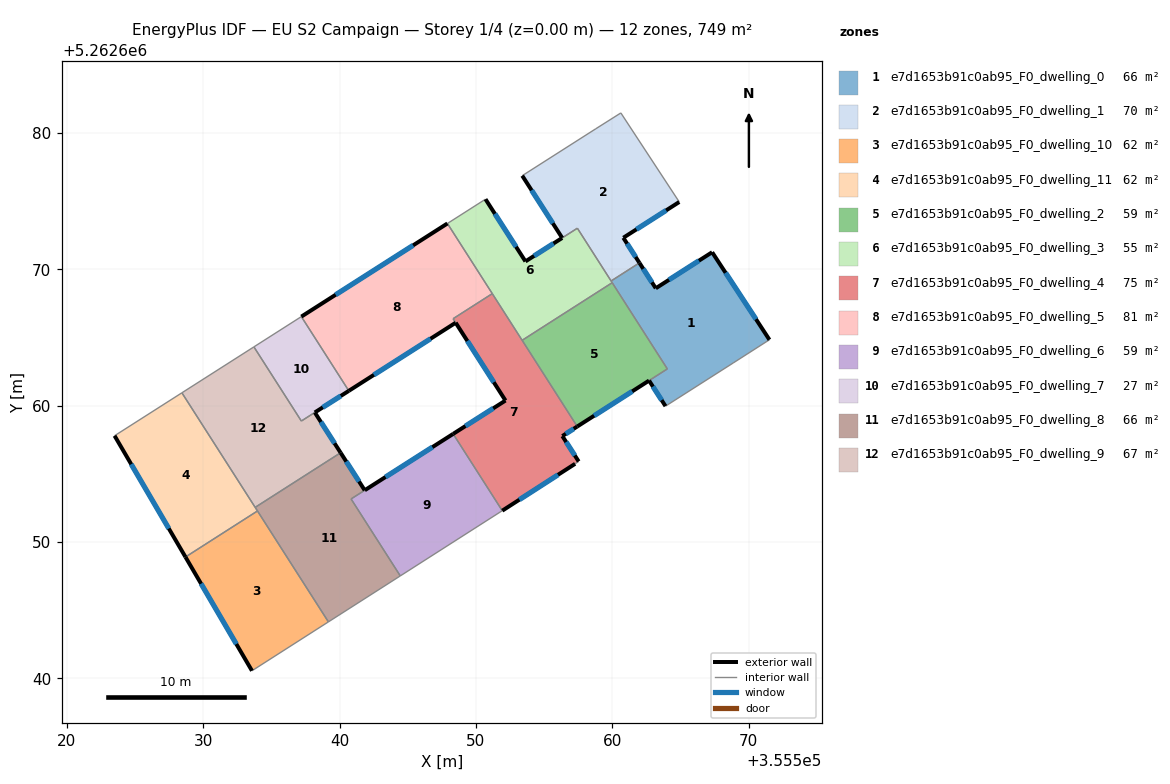
=== STOREY PLAN SPEC (per zone: floor XY polygon, exterior-wall plan segments, windows/doors) ===
zone 1: e7d1653b91c0ab95_F0_dwelling_0  (66.0 m²)
  floor: (355567.33, 5262671.25) (355571.53, 5262664.83) (355568.88, 5262663.13) (355563.91, 5262659.96) (355562.70, 5262661.83) (355564.04, 5262662.69) (355559.92, 5262669.14) (355562.00, 5262670.47) (355563.20, 5262668.60)
  exterior wall: (355563.20, 5262668.60) – (355562.00, 5262670.47)  [2.2 m]
    window: (355562.91, 5262669.04) – (355562.28, 5262670.03)  [1.9 m²]
  exterior wall: (355567.33, 5262671.25) – (355563.20, 5262668.60)  [4.9 m]
    window: (355566.36, 5262670.63) – (355564.17, 5262669.22)  [4.1 m²]
  exterior wall: (355571.53, 5262664.83) – (355567.33, 5262671.25)  [7.7 m]
    window: (355570.55, 5262666.34) – (355568.32, 5262669.74)  [6.5 m²]
  exterior wall: (355562.70, 5262661.83) – (355563.91, 5262659.96)  [2.2 m]
    window: (355562.99, 5262661.39) – (355563.63, 5262660.40)  [1.9 m²]
  interior walls: 6
zone 2: e7d1653b91c0ab95_F0_dwelling_1  (69.6 m²)
  floor: (355560.63, 5262681.47) (355564.92, 5262674.93) (355560.82, 5262672.31) (355562.00, 5262670.47) (355559.92, 5262669.14) (355557.44, 5262673.01) (355556.33, 5262672.30) (355553.40, 5262676.86) (355558.80, 5262680.31)
  exterior wall: (355560.82, 5262672.31) – (355564.92, 5262674.93)  [4.9 m]
    window: (355561.78, 5262672.93) – (355563.96, 5262674.32)  [4.1 m²]
  exterior wall: (355562.00, 5262670.47) – (355560.82, 5262672.31)  [2.2 m]
    window: (355561.72, 5262670.90) – (355561.09, 5262671.88)  [1.8 m²]
  exterior wall: (355553.40, 5262676.86) – (355556.33, 5262672.30)  [5.4 m]
    window: (355554.09, 5262675.79) – (355555.64, 5262673.37)  [4.6 m²]
  interior walls: 6
zone 3: e7d1653b91c0ab95_F0_dwelling_10  (62.4 m²)
  floor: (355533.98, 5262652.27) (355539.18, 5262644.13) (355533.57, 5262640.55) (355528.70, 5262648.89)
  exterior wall: (355528.70, 5262648.89) – (355533.57, 5262640.55)  [9.7 m]
    window: (355529.84, 5262646.93) – (355532.43, 5262642.51)  [8.2 m²]
  interior walls: 3
zone 4: e7d1653b91c0ab95_F0_dwelling_11  (62.4 m²)
  floor: (355528.43, 5262660.94) (355533.98, 5262652.27) (355528.70, 5262648.89) (355523.49, 5262657.79)
  exterior wall: (355523.49, 5262657.79) – (355528.70, 5262648.89)  [10.3 m]
    window: (355524.72, 5262655.70) – (355527.47, 5262650.98)  [8.7 m²]
  interior walls: 4
zone 5: e7d1653b91c0ab95_F0_dwelling_2  (58.9 m²)
  floor: (355560.00, 5262669.01) (355564.04, 5262662.69) (355557.44, 5262658.46) (355553.39, 5262664.79)
  exterior wall: (355557.44, 5262658.46) – (355562.70, 5262661.83)  [6.3 m]
    window: (355558.67, 5262659.25) – (355561.47, 5262661.04)  [5.3 m²]
  interior walls: 4
zone 6: e7d1653b91c0ab95_F0_dwelling_3  (55.2 m²)
  floor: (355557.45, 5262673.01) (355560.00, 5262669.01) (355553.39, 5262664.79) (355547.91, 5262673.36) (355550.71, 5262675.14) (355553.64, 5262670.57) (355556.33, 5262672.29)
  exterior wall: (355553.64, 5262670.57) – (355550.71, 5262675.14)  [5.4 m]
    window: (355552.95, 5262671.65) – (355551.39, 5262674.07)  [4.6 m²]
  exterior wall: (355556.33, 5262672.29) – (355553.64, 5262670.57)  [3.2 m]
    window: (355555.70, 5262671.89) – (355554.27, 5262670.98)  [2.7 m²]
  interior walls: 7
zone 7: e7d1653b91c0ab95_F0_dwelling_4  (74.5 m²)
  floor: (355551.20, 5262668.21) (355557.44, 5262658.46) (355556.34, 5262657.76) (355557.54, 5262655.90) (355557.28, 5262655.73) (355551.93, 5262652.29) (355548.33, 5262657.92) (355552.17, 5262660.37) (355548.33, 5262666.37)
  exterior wall: (355552.17, 5262660.37) – (355548.33, 5262657.92)  [4.6 m]
    window: (355551.27, 5262659.79) – (355549.23, 5262658.50)  [3.8 m²]
  exterior wall: (355556.34, 5262657.76) – (355557.44, 5262658.46)  [1.3 m]
    window: (355556.60, 5262657.93) – (355557.18, 5262658.30)  [1.1 m²]
  exterior wall: (355557.54, 5262655.90) – (355556.34, 5262657.76)  [2.2 m]
    window: (355557.26, 5262656.34) – (355556.62, 5262657.33)  [1.9 m²]
  exterior wall: (355551.93, 5262652.29) – (355557.28, 5262655.73)  [6.4 m]
    window: (355553.19, 5262653.10) – (355556.02, 5262654.92)  [5.4 m²]
  exterior wall: (355548.52, 5262666.08) – (355552.17, 5262660.37)  [6.8 m]
    window: (355549.38, 5262664.74) – (355551.31, 5262661.71)  [5.7 m²]
  interior walls: 6
zone 8: e7d1653b91c0ab95_F0_dwelling_5  (80.9 m²)
  floor: (355547.91, 5262673.36) (355551.20, 5262668.21) (355548.33, 5262666.37) (355548.51, 5262666.08) (355540.68, 5262661.08) (355537.20, 5262666.53)
  exterior wall: (355547.91, 5262673.36) – (355537.20, 5262666.53)  [12.7 m]
    window: (355545.40, 5262671.75) – (355539.71, 5262668.13)  [10.7 m²]
  exterior wall: (355540.68, 5262661.08) – (355548.51, 5262666.08)  [9.3 m]
    window: (355542.52, 5262662.25) – (355546.67, 5262664.90)  [7.8 m²]
  interior walls: 4
zone 9: e7d1653b91c0ab95_F0_dwelling_6  (59.4 m²)
  floor: (355548.33, 5262657.92) (355551.93, 5262652.29) (355544.45, 5262647.50) (355540.84, 5262653.15)
  exterior wall: (355548.33, 5262657.92) – (355541.85, 5262653.79)  [7.7 m]
    window: (355546.81, 5262656.95) – (355543.37, 5262654.76)  [6.5 m²]
  interior walls: 4
zone 10: e7d1653b91c0ab95_F0_dwelling_7  (26.7 m²)
  floor: (355537.20, 5262666.53) (355540.68, 5262661.08) (355538.18, 5262659.50) (355537.20, 5262658.87) (355533.72, 5262664.30)
  exterior wall: (355538.18, 5262659.50) – (355540.68, 5262661.08)  [3.0 m]
    window: (355538.77, 5262659.87) – (355540.09, 5262660.71)  [2.5 m²]
  interior walls: 4
zone 11: e7d1653b91c0ab95_F0_dwelling_8  (66.3 m²)
  floor: (355541.84, 5262653.79) (355540.84, 5262653.15) (355544.45, 5262647.50) (355539.18, 5262644.13) (355533.81, 5262652.53) (355540.08, 5262656.54)
  exterior wall: (355541.84, 5262653.79) – (355540.08, 5262656.54)  [3.3 m]
    window: (355541.43, 5262654.43) – (355540.49, 5262655.89)  [2.8 m²]
  interior walls: 7
zone 12: e7d1653b91c0ab95_F0_dwelling_9  (66.6 m²)
  floor: (355538.19, 5262659.49) (355540.08, 5262656.54) (355533.81, 5262652.53) (355528.43, 5262660.94) (355533.72, 5262664.30) (355537.20, 5262658.87)
  exterior wall: (355540.08, 5262656.54) – (355538.19, 5262659.49)  [3.5 m]
    window: (355539.63, 5262657.23) – (355538.63, 5262658.80)  [3.0 m²]
  interior walls: 6

=== DERIVED (storey summary) ===
Building: EU S2 Campaign
Storey: 1 of 4  (floor level z = 0.00 m)
Storey gross floor area: 748.9 m²
Zones on this storey: 12
  - e7d1653b91c0ab95_F0_dwelling_0: floor 66.0 m²; exterior wall 17.0 m (51.1 m²); 4 window(s) 14.4 m²; WWR 28.1%
  - e7d1653b91c0ab95_F0_dwelling_1: floor 69.6 m²; exterior wall 12.5 m (37.5 m²); 3 window(s) 10.5 m²; WWR 28.1%
  - e7d1653b91c0ab95_F0_dwelling_10: floor 62.4 m²; exterior wall 9.7 m (29.0 m²); 1 window(s) 8.2 m²; WWR 28.1%
  - e7d1653b91c0ab95_F0_dwelling_11: floor 62.4 m²; exterior wall 10.3 m (30.9 m²); 1 window(s) 8.7 m²; WWR 28.1%
  - e7d1653b91c0ab95_F0_dwelling_2: floor 58.9 m²; exterior wall 6.3 m (18.8 m²); 1 window(s) 5.3 m²; WWR 28.1%
  - e7d1653b91c0ab95_F0_dwelling_3: floor 55.2 m²; exterior wall 8.6 m (25.9 m²); 2 window(s) 7.3 m²; WWR 28.1%
  - e7d1653b91c0ab95_F0_dwelling_4: floor 74.5 m²; exterior wall 21.2 m (63.6 m²); 5 window(s) 17.9 m²; WWR 28.1%
  - e7d1653b91c0ab95_F0_dwelling_5: floor 80.9 m²; exterior wall 22.0 m (66.0 m²); 2 window(s) 18.6 m²; WWR 28.1%
  - e7d1653b91c0ab95_F0_dwelling_6: floor 59.4 m²; exterior wall 7.7 m (23.1 m²); 1 window(s) 6.5 m²; WWR 28.1%
  - e7d1653b91c0ab95_F0_dwelling_7: floor 26.7 m²; exterior wall 3.0 m (8.9 m²); 1 window(s) 2.5 m²; WWR 28.1%
  - e7d1653b91c0ab95_F0_dwelling_8: floor 66.3 m²; exterior wall 3.3 m (9.8 m²); 1 window(s) 2.8 m²; WWR 28.1%
  - e7d1653b91c0ab95_F0_dwelling_9: floor 66.6 m²; exterior wall 3.5 m (10.5 m²); 1 window(s) 3.0 m²; WWR 28.1%
Zone adjacency (shared interzone walls):
  - e7d1653b91c0ab95_F0_dwelling_0 ↔ e7d1653b91c0ab95_F0_dwelling_1
  - e7d1653b91c0ab95_F0_dwelling_0 ↔ e7d1653b91c0ab95_F0_dwelling_2
  - e7d1653b91c0ab95_F0_dwelling_0 ↔ e7d1653b91c0ab95_F0_dwelling_3
  - e7d1653b91c0ab95_F0_dwelling_1 ↔ e7d1653b91c0ab95_F0_dwelling_3
  - e7d1653b91c0ab95_F0_dwelling_10 ↔ e7d1653b91c0ab95_F0_dwelling_11
  - e7d1653b91c0ab95_F0_dwelling_10 ↔ e7d1653b91c0ab95_F0_dwelling_8
  - e7d1653b91c0ab95_F0_dwelling_11 ↔ e7d1653b91c0ab95_F0_dwelling_8
  - e7d1653b91c0ab95_F0_dwelling_11 ↔ e7d1653b91c0ab95_F0_dwelling_9
  - e7d1653b91c0ab95_F0_dwelling_2 ↔ e7d1653b91c0ab95_F0_dwelling_3
  - e7d1653b91c0ab95_F0_dwelling_2 ↔ e7d1653b91c0ab95_F0_dwelling_4
  - e7d1653b91c0ab95_F0_dwelling_3 ↔ e7d1653b91c0ab95_F0_dwelling_4
  - e7d1653b91c0ab95_F0_dwelling_3 ↔ e7d1653b91c0ab95_F0_dwelling_5
  - e7d1653b91c0ab95_F0_dwelling_4 ↔ e7d1653b91c0ab95_F0_dwelling_5
  - e7d1653b91c0ab95_F0_dwelling_4 ↔ e7d1653b91c0ab95_F0_dwelling_6
  - e7d1653b91c0ab95_F0_dwelling_5 ↔ e7d1653b91c0ab95_F0_dwelling_7
  - e7d1653b91c0ab95_F0_dwelling_6 ↔ e7d1653b91c0ab95_F0_dwelling_8
  - e7d1653b91c0ab95_F0_dwelling_7 ↔ e7d1653b91c0ab95_F0_dwelling_9
  - e7d1653b91c0ab95_F0_dwelling_8 ↔ e7d1653b91c0ab95_F0_dwelling_9